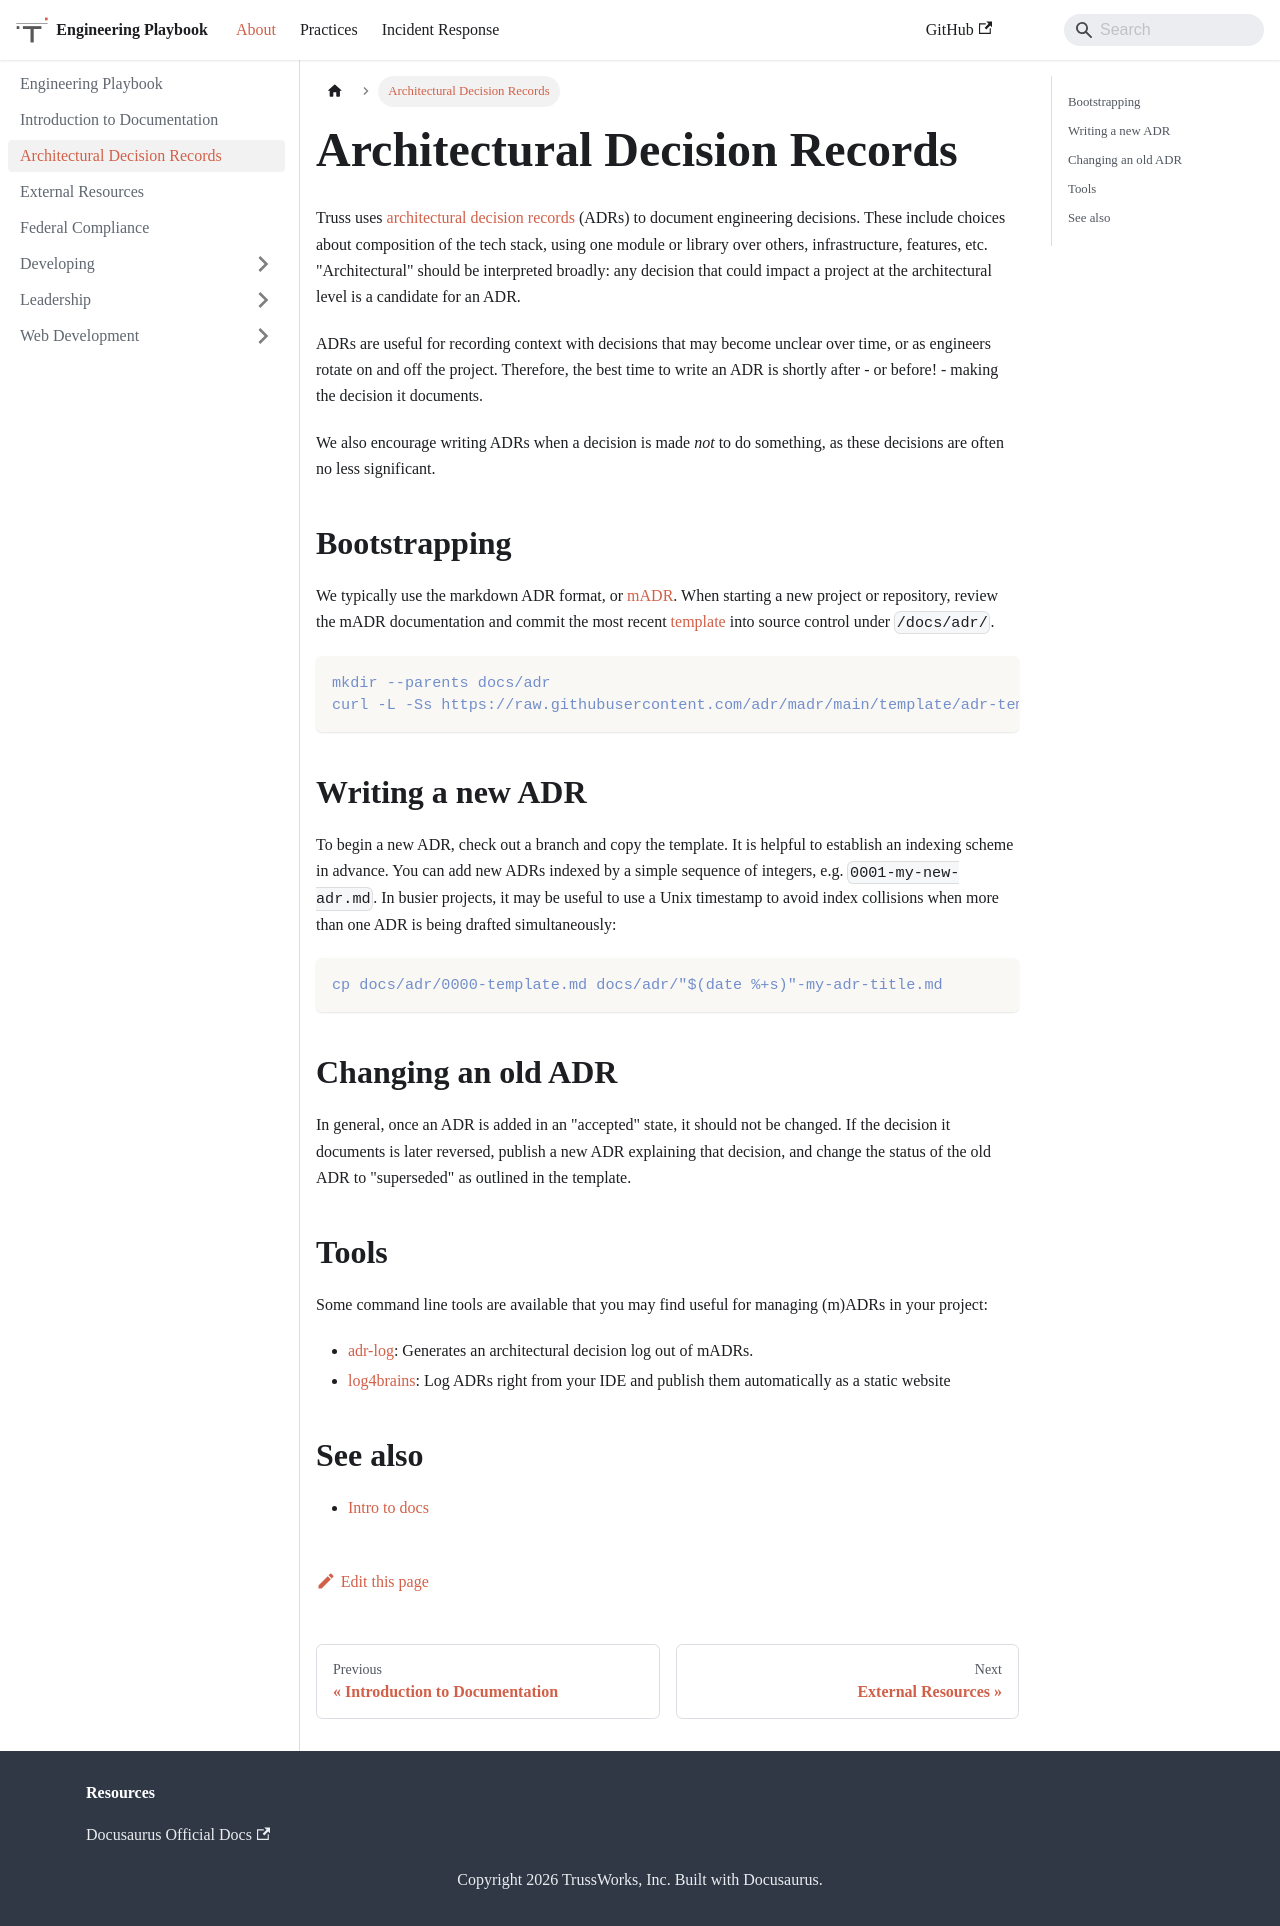

repository: trussworks/Engineering-Playbook · page: docs/documentation/adr.html · generator: docusaurus

# Architectural Decision Records

Truss uses [architectural decision records](https://adr.github.io/) (ADRs) to
document engineering decisions. These include choices about composition of the
tech stack, using one module or library over others, infrastructure, features,
etc. "Architectural" should be interpreted broadly: any decision that could
impact a project at the architectural level is a candidate for an ADR.

ADRs are useful for recording context with decisions that may become unclear over
time, or as engineers rotate on and off the project. Therefore, the best time
to write an ADR is shortly after - or before! - making the decision it documents.

We also encourage writing ADRs when a decision is made _not_ to do something,
as these decisions are often no less significant.

## Bootstrapping

We typically use the markdown ADR format, or [mADR]. When starting a new
project or repository, review the mADR documentation and commit the most recent
[template] into source control under `/docs/adr/`.

```console
mkdir --parents docs/adr
curl -L -Ss https://raw.githubusercontent.com/adr/madr/main/template/adr-template.md > docs/adr/0000-template.md
```

## Writing a new ADR

To begin a new ADR, check out a branch and copy the template. It is helpful to
establish an indexing scheme in advance. You can add new ADRs indexed by a
simple sequence of integers, e.g. `0001-my-new-adr.md`. In busier projects, it
may be useful to use a Unix timestamp to avoid index collisions when more than
one ADR is being drafted simultaneously:

```console
cp docs/adr/0000-template.md docs/adr/"$(date %+s)"-my-adr-title.md
```

## Changing an old ADR

In general, once an ADR is added in an "accepted" state, it should not be
changed. If the decision it documents is later reversed, publish a new ADR
explaining that decision, and change the status of the old ADR to "superseded"
as outlined in the template.

## Tools

Some command line tools are available that you may find useful for managing (m)ADRs in your project:

- [adr-log](https://adr.github.io/adr-log/): Generates an architectural decision log out of mADRs.
- [log4brains](https://github.com/thomvaill/log4brains): Log ADRs right from
  your IDE and publish them automatically as a static website

## See also

- [Intro to docs](./intro-to-docs.md)

[madr]: https://adr.github.io/madr/
[template]: https://github.com/adr/madr/blob/master/template/template.md
